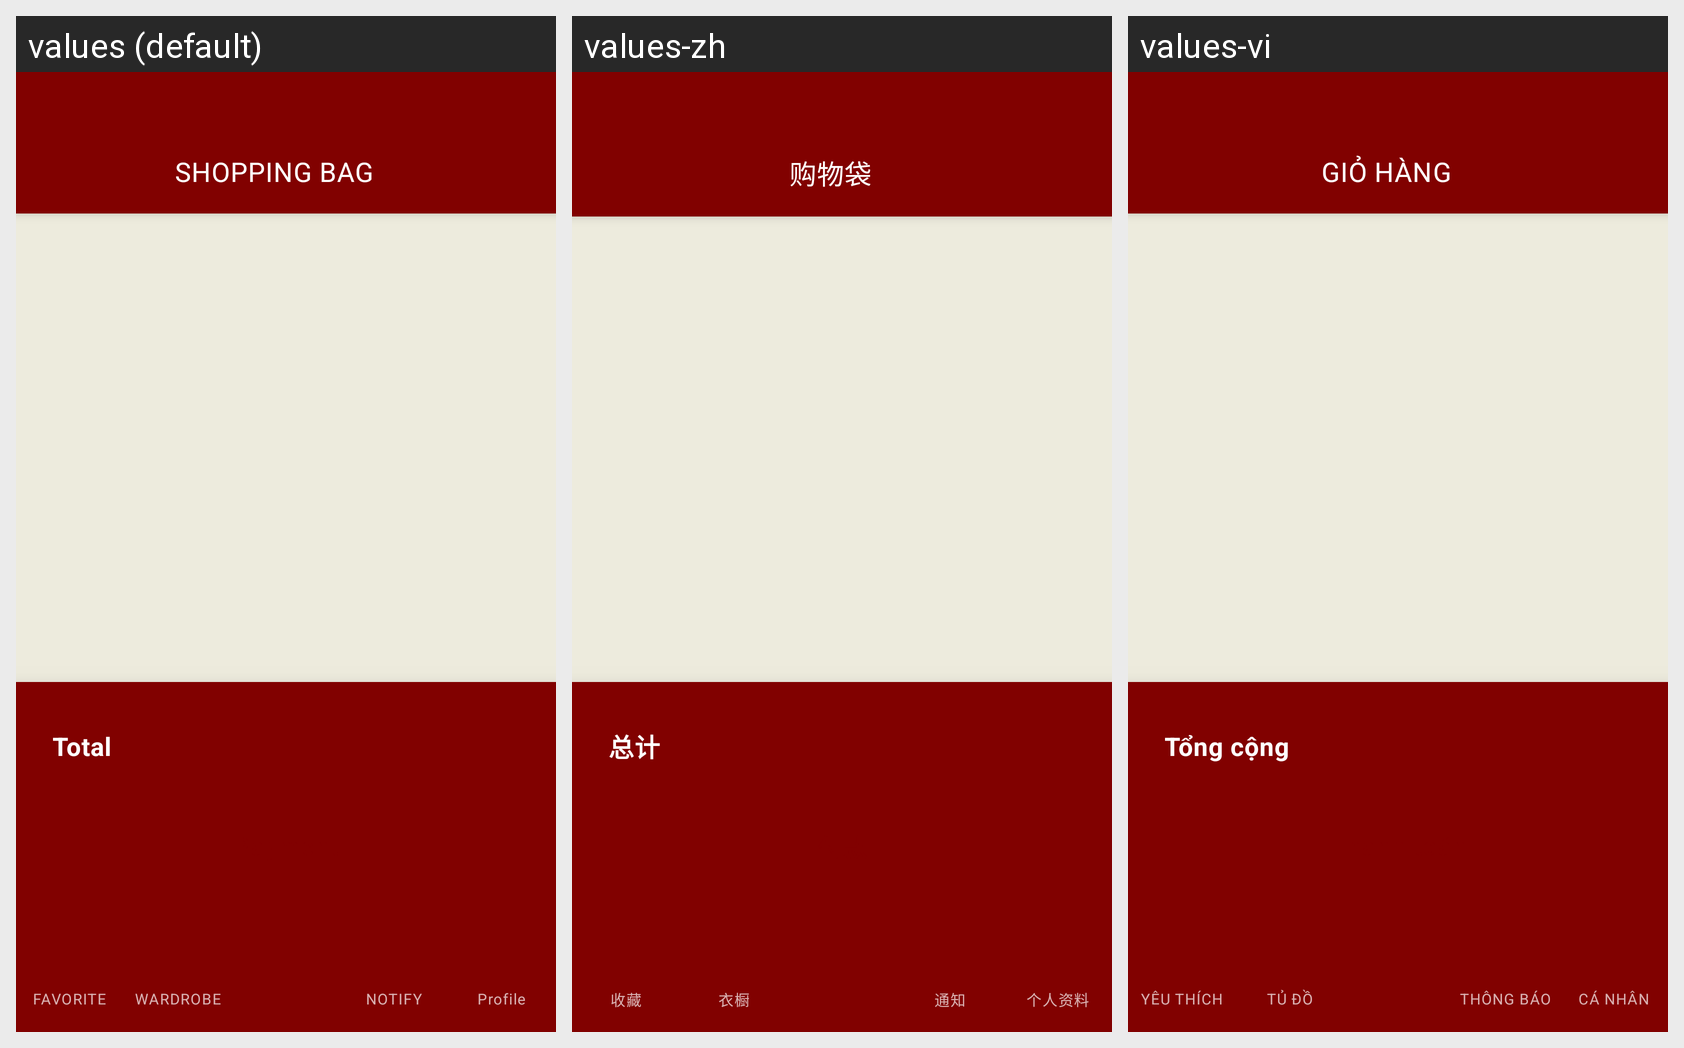

The Android screen above is rendered under several locales of the same app. Produce the string resources it draws, with the default and per-locale values.
Android screen res/layout/activity_cart.xml rendered under 3 locales, left to right: values (default), values-zh, values-vi. Device: Nexus 5 (rendered at 1080×1920; each locale shown at half size, 540×960, under a caption strip naming it); theme Theme.Saive.
Strings drawn on this screen, with the default value and each locale's value (text and hints the layout hard-codes, and strings that could not be matched under every locale, appear in the picture but are not listed):

cart_title
  values: SHOPPING BAG
  values-zh: 购物袋
  values-vi: GIỎ HÀNG

label_total
  values: Total
  values-zh: 总计
  values-vi: Tổng cộng

nav_favorite
  values: FAVORITE
  values-zh: 收藏
  values-vi: YÊU THÍCH

nav_wardrobe
  values: WARDROBE
  values-zh: 衣橱
  values-vi: TỦ ĐỒ

nav_notify
  values: NOTIFY
  values-zh: 通知
  values-vi: THÔNG BÁO

nav_profile
  values: Profile
  values-zh: 个人资料
  values-vi: CÁ NHÂN
